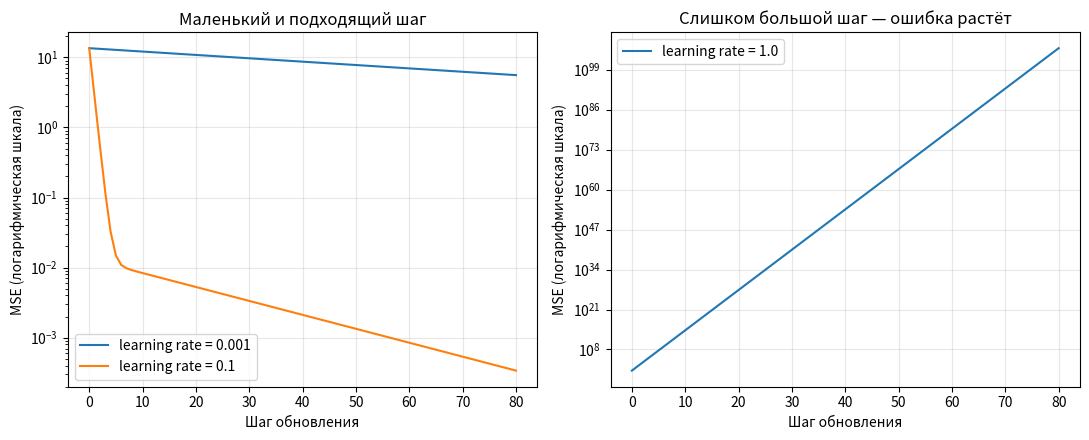

Recreate this plot in Python. (Note: this script raises an exception after producing the figure.)
"""Урок 1.2 · Обучаем один линейный нейрон: предсказание → ошибка → градиенты → шаг.

Запуск из корня проекта:
    uv run python lessons/01-02-neural-networks/practice/02_learning.py

Только искусственные данные. Это не оценщик реальных цен квартир.
"""

from pathlib import Path

import numpy as np


def predict(x: np.ndarray, w: float, b: float) -> np.ndarray:
    """Прямой проход: один вход, один вес, одно смещение. Активация здесь не нужна."""
    return x * w + b


def mse(predictions: np.ndarray, targets: np.ndarray) -> float:
    """Средний квадрат ошибки — ошибки разных знаков не уничтожают друг друга."""
    return float(np.mean((predictions - targets) ** 2))


def gradients(x: np.ndarray, y: np.ndarray, w: float, b: float) -> tuple[float, float]:
    """Производные MSE по весу и смещению для одного линейного нейрона.

    Выводить эти выражения для урока не обязательно. Главное — видеть связь
    «ошибка → чувствительность → обновление». Библиотеки делают это автоматически.
    """
    error = predict(x, w, b) - y
    dw = float(2 * np.mean(error * x))
    db = float(2 * np.mean(error))
    return dw, db


def train(x: np.ndarray, y: np.ndarray, *, lr: float = 0.1, steps: int = 400) -> tuple[float, float, list[float]]:
    """Полный батч: на каждом шаге считаем градиенты по всем учебным примерам.

    Возвращает вес, смещение и историю потерь (начальное значение + каждый шаг).
    Здесь нулевая инициализация подходит: нейрон один, проблемы симметрии нет.
    """
    w, b = 0.0, 0.0
    losses = [mse(predict(x, w, b), y)]
    for _ in range(steps):
        dw, db = gradients(x, y, w, b)
        w -= lr * dw  # движение ПРОТИВ градиента
        b -= lr * db
        losses.append(mse(predict(x, w, b), y))
    return w, b, losses


def main() -> None:
    import matplotlib

    matplotlib.use("Agg")  # сохраняем график в файл, окно не требуется
    import matplotlib.pyplot as plt

    print("── 1. Один шаг из текста урока ──")
    w, b, losses = train(np.array([1.0]), np.array([3.0]), lr=0.1, steps=1)
    print(f"  Вес: {w:.1f}, смещение: {b:.1f}, предсказание: {w + b:.1f}")
    print(f"  Loss: {losses[0]:.2f} → {losses[-1]:.2f}")

    # Площади — в сотнях квадратных метров, цены — в условных единицах.
    # Мы как авторы задали правило 2*x + 1. Алгоритму даём только пары x, y.
    x = np.array([0.5, 1.0, 1.5, 2.0])
    y = np.array([2.0, 3.0, 4.0, 5.0])
    print("\n── 2. Обучение на четырёх примерах ──")
    w, b, losses = train(x, y)
    print(f"  Вес: {w:.4f} (скрытое правило: 2), смещение: {b:.4f} (скрытое правило: 1)")
    print(f"  Train loss: {losses[0]:.4f} → {losses[-1]:.8f}")

    unseen = np.array([0.75, 1.75])
    answers = predict(unseen, w, b)  # только прямой проход, веса не меняются
    print("\n  Новые площади, которых не было в train (инференс):")
    for area, answer in zip(unseen, answers, strict=True):
        print(f"  {area * 100:.0f} м² → {answer:.4f}; ожидается по учебному правилу: {2 * area + 1:.2f}")
    print("  Это проверка на паре новых точек, а не доказательство качества реальной модели цен.")

    print("\n── 3. Три скорости обучения: 80 шагов у каждого варианта ──")
    # Расходящийся вариант рисуем отдельно: иначе его огромные числа скроют
    # различие между двумя нормальными кривыми на общей шкале.
    fig, axes = plt.subplots(1, 2, figsize=(11, 4.5))
    for rate in [0.001, 0.1, 1.0]:
        _, _, curve = train(x, y, lr=rate, steps=80)
        print(f"  lr={rate}: loss {curve[0]:.4f} → {curve[-1]:.6g}")
        ax = axes[1] if rate == 1.0 else axes[0]
        ax.semilogy(curve, label=f"learning rate = {rate}")
    axes[0].set_title("Маленький и подходящий шаг")
    axes[1].set_title("Слишком большой шаг — ошибка растёт")
    for ax in axes:
        ax.set_xlabel("Шаг обновления")
        ax.set_ylabel("MSE (логарифмическая шкала)")
        ax.legend()
        ax.grid(alpha=0.3)
    fig.tight_layout()

    output = Path(__file__).parent / "out" / "02_learning_rates.png"
    output.parent.mkdir(exist_ok=True)
    fig.savefig(output, dpi=120, bbox_inches="tight")
    plt.close(fig)
    print(f"\nГрафик: {output}")
    print(f"Открыть на Mac: open {output}")
    print("Скорость обучения — не температура генерации: это разные этапы и разные ручки.")


if __name__ == "__main__":
    main()
